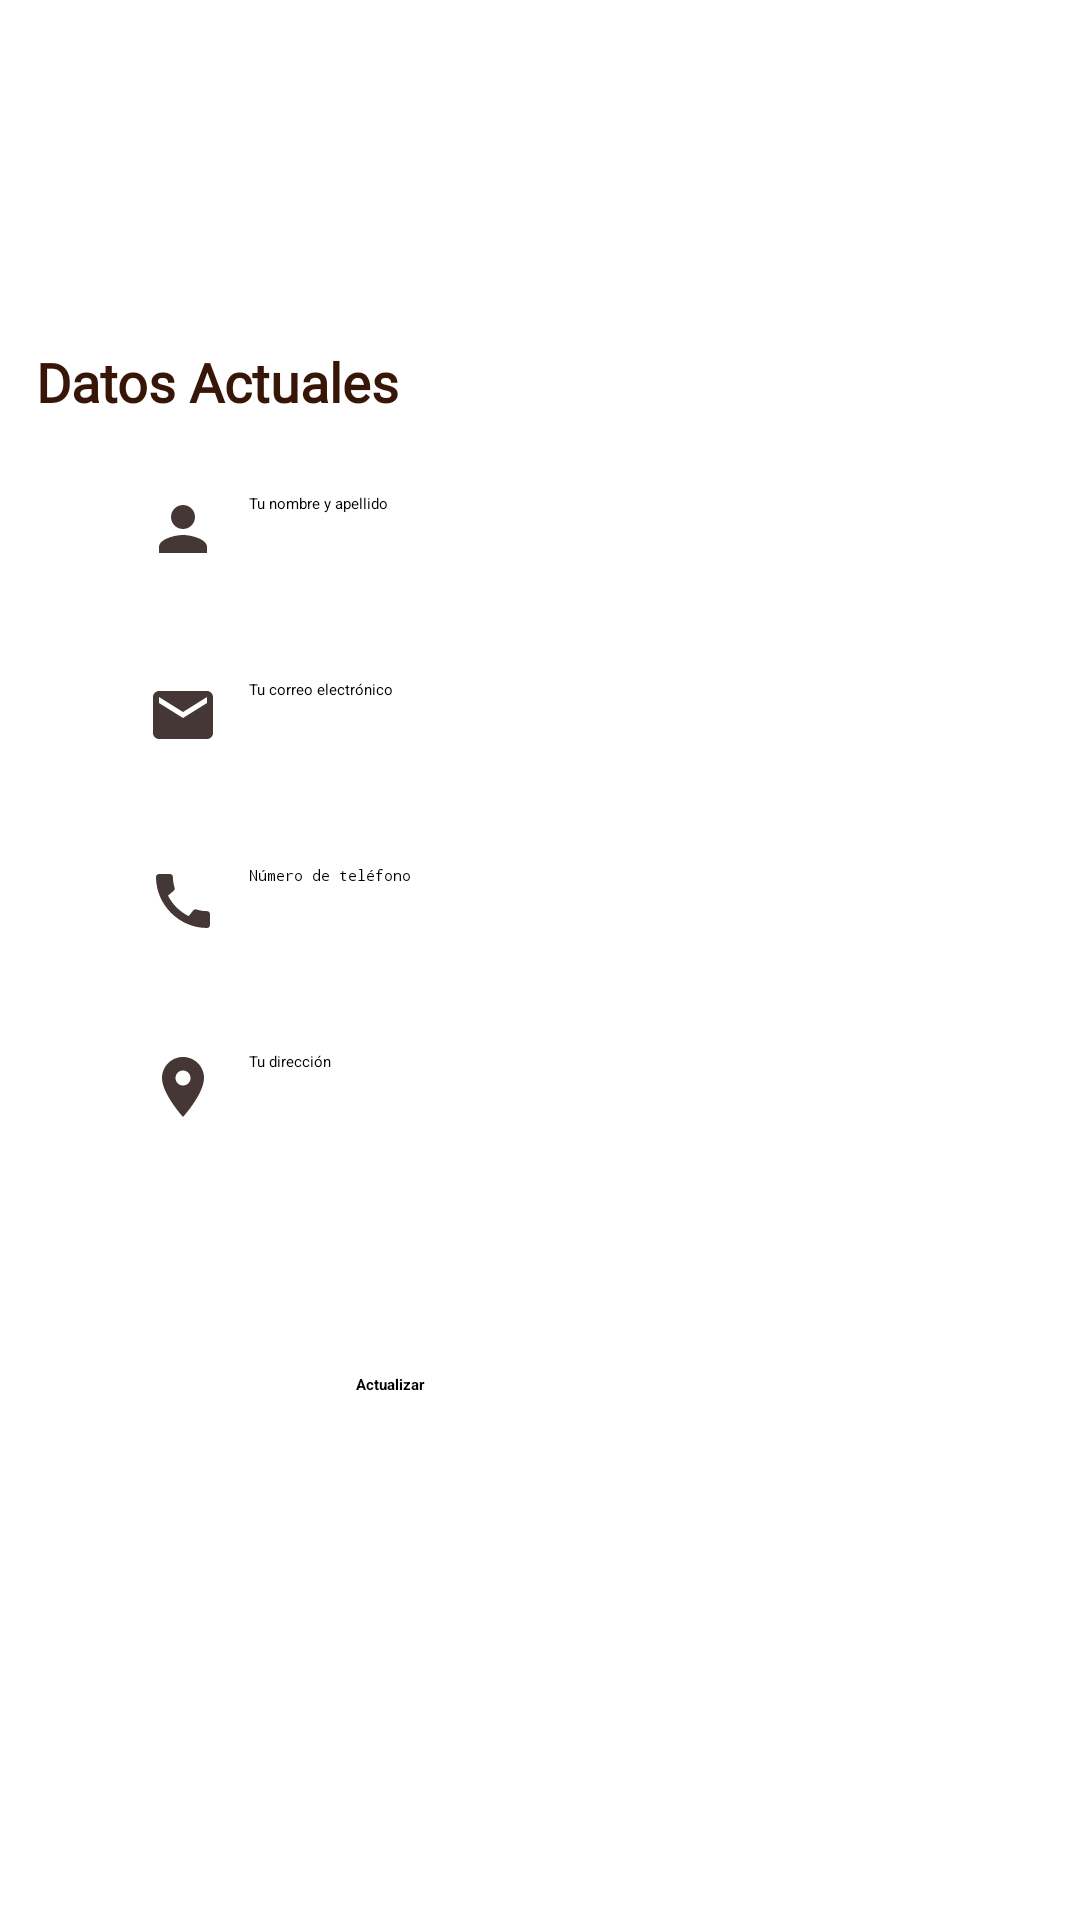

The Android layout XML behind this screen, and the referenced resources:
<!-- AndroidManifest.xml: application theme Theme.ElPerlaNegra -->
<!-- res/layout/fragment_perfil.xml -->
<?xml version="1.0" encoding="utf-8"?>
<androidx.constraintlayout.widget.ConstraintLayout xmlns:android="http://schemas.android.com/apk/res/android"
    xmlns:app="http://schemas.android.com/apk/res-auto"
    xmlns:tools="http://schemas.android.com/tools"
    android:layout_width="match_parent"
    android:layout_height="match_parent"
    tools:context=".ui.perfil.PerfilFragment">

    <ImageView
        android:id="@+id/perfil_img"
        android:layout_width="match_parent"
        android:layout_height="100dp"
        android:src="@drawable/perfilfoto"
        app:layout_constraintEnd_toEndOf="parent"
        app:layout_constraintStart_toStartOf="parent"
        app:layout_constraintTop_toTopOf="parent"
        android:layout_marginTop="15dp"/>

    <EditText
        android:id="@+id/perfil_nombre"
        android:layout_width="0dp"
        android:layout_height="wrap_content"
        android:layout_marginTop="12dp"
        android:background="@drawable/edittext_bg"
        android:hint="Tu nombre y apellido"
        android:drawableLeft="@drawable/ic_name"
        android:drawablePadding="10dp"
        android:elevation="3dp"
        android:padding="13dp"
        app:layout_constraintEnd_toEndOf="parent"
        app:layout_constraintStart_toStartOf="parent"
        app:layout_constraintTop_toBottomOf="@+id/datosActuales_rec"
        app:layout_constraintWidth_percent=".8" />

    <EditText
        android:id="@+id/perfil_email"
        android:layout_width="0dp"
        android:layout_height="wrap_content"
        android:layout_marginTop="12dp"
        android:background="@drawable/edittext_bg"
        android:inputType="textEmailAddress"
        android:hint="Tu correo electrónico"
        android:drawableLeft="@drawable/ic_email"
        android:drawablePadding="10dp"
        android:elevation="3dp"
        android:padding="13dp"
        app:layout_constraintEnd_toEndOf="parent"
        app:layout_constraintStart_toStartOf="parent"
        app:layout_constraintTop_toBottomOf="@+id/perfil_nombre"
        app:layout_constraintWidth_percent=".8" />

    <EditText
        android:id="@+id/perfil_telefono"
        android:layout_width="0dp"
        android:layout_height="wrap_content"
        android:layout_marginTop="12dp"
        android:background="@drawable/edittext_bg"
        android:inputType="textPassword"
        android:hint="Número de teléfono"
        android:drawableLeft="@drawable/ic_telf"
        android:drawablePadding="10dp"
        android:elevation="3dp"
        android:padding="13dp"
        app:layout_constraintEnd_toEndOf="parent"
        app:layout_constraintStart_toStartOf="parent"
        app:layout_constraintTop_toBottomOf="@+id/perfil_email"
        app:layout_constraintWidth_percent=".8" />

    <EditText
        android:id="@+id/perfil_direccion"
        android:layout_width="0dp"
        android:layout_height="wrap_content"
        android:layout_marginTop="12dp"
        android:background="@drawable/edittext_bg"
        android:hint="Tu dirección"
        android:drawableLeft="@drawable/ic_address"
        android:drawablePadding="10dp"
        android:elevation="3dp"
        android:padding="13dp"
        app:layout_constraintEnd_toEndOf="parent"
        app:layout_constraintStart_toStartOf="parent"
        app:layout_constraintTop_toBottomOf="@+id/perfil_telefono"
        app:layout_constraintWidth_percent=".8" />

    <Button
        android:id="@+id/perfil_btn"
        android:layout_width="150dp"
        android:layout_height="wrap_content"
        android:backgroundTint="#321306"
        android:padding="14dp"
        android:text="Actualizar"
        android:textStyle="bold"
        app:layout_constraintBottom_toBottomOf="parent"
        app:layout_constraintEnd_toEndOf="parent"
        app:layout_constraintHorizontal_bias="0.498"
        app:layout_constraintStart_toStartOf="parent"
        app:layout_constraintTop_toBottomOf="@+id/perfil_direccion"
        app:layout_constraintVertical_bias="0.26" />

    <TextView
        android:id="@+id/textView6"
        android:layout_width="wrap_content"
        android:layout_height="wrap_content"
        android:text="Datos Actuales"
        android:textColor="#371608"
        android:textStyle="bold"
        android:fontFamily="@font/alice"
        android:textSize="18sp"
        app:layout_constraintEnd_toEndOf="parent"
        app:layout_constraintHorizontal_bias="0.05"
        app:layout_constraintStart_toStartOf="parent"
        app:layout_constraintTop_toBottomOf="@+id/perfil_img" />

    <androidx.recyclerview.widget.RecyclerView
        android:id="@+id/datosActuales_rec"
        android:layout_width="match_parent"
        android:layout_height="wrap_content"
        android:layout_marginLeft="5dp"
        android:layout_marginRight="5dp"
        app:layout_constraintBottom_toBottomOf="parent"
        app:layout_constraintEnd_toEndOf="parent"
        app:layout_constraintHorizontal_bias="0.0"
        app:layout_constraintStart_toStartOf="parent"
        app:layout_constraintTop_toBottomOf="@+id/textView6"
        app:layout_constraintVertical_bias="0.0" />


</androidx.constraintlayout.widget.ConstraintLayout>
<!-- resources referenced by this layout -->
<resources>
  <!-- drawable ic_address (drawable-anydpi) -->
  <vector xmlns:android="http://schemas.android.com/apk/res/android"
      android:width="24dp"
      android:height="24dp"
      android:viewportWidth="24"
      android:viewportHeight="24"
      android:tint="#150503"
      android:alpha="0.8">
    <path
        android:fillColor="@android:color/white"
        android:pathData="M12,2C8.13,2 5,5.13 5,9c0,5.25 7,13 7,13s7,-7.75 7,-13c0,-3.87 -3.13,-7 -7,-7zM12,11.5c-1.38,0 -2.5,-1.12 -2.5,-2.5s1.12,-2.5 2.5,-2.5 2.5,1.12 2.5,2.5 -1.12,2.5 -2.5,2.5z"/>
  </vector>
  <!-- drawable ic_email (drawable-anydpi) -->
  <vector xmlns:android="http://schemas.android.com/apk/res/android"
      android:width="24dp"
      android:height="24dp"
      android:viewportWidth="24"
      android:viewportHeight="24"
      android:tint="#150503"
      android:alpha="0.8">
    <path
        android:fillColor="@android:color/white"
        android:pathData="M20,4L4,4c-1.1,0 -1.99,0.9 -1.99,2L2,18c0,1.1 0.9,2 2,2h16c1.1,0 2,-0.9 2,-2L22,6c0,-1.1 -0.9,-2 -2,-2zM20,8l-8,5 -8,-5L4,6l8,5 8,-5v2z"/>
  </vector>
  <!-- drawable ic_name (drawable-anydpi) -->
  <vector xmlns:android="http://schemas.android.com/apk/res/android"
      android:width="24dp"
      android:height="24dp"
      android:viewportWidth="24"
      android:viewportHeight="24"
      android:tint="#150503"
      android:alpha="0.8">
    <path
        android:fillColor="@android:color/white"
        android:pathData="M12,12c2.21,0 4,-1.79 4,-4s-1.79,-4 -4,-4 -4,1.79 -4,4 1.79,4 4,4zM12,14c-2.67,0 -8,1.34 -8,4v2h16v-2c0,-2.66 -5.33,-4 -8,-4z"/>
  </vector>
  <!-- drawable ic_telf (drawable-anydpi) -->
  <vector xmlns:android="http://schemas.android.com/apk/res/android"
      android:width="24dp"
      android:height="24dp"
      android:viewportWidth="24"
      android:viewportHeight="24"
      android:tint="#150503"
      android:alpha="0.8">
    <path
        android:fillColor="@android:color/white"
        android:pathData="M20.01,15.38c-1.23,0 -2.42,-0.2 -3.53,-0.56 -0.35,-0.12 -0.74,-0.03 -1.01,0.24l-1.57,1.97c-2.83,-1.35 -5.48,-3.9 -6.89,-6.83l1.95,-1.66c0.27,-0.28 0.35,-0.67 0.24,-1.02 -0.37,-1.11 -0.56,-2.3 -0.56,-3.53 0,-0.54 -0.45,-0.99 -0.99,-0.99H4.19C3.65,3 3,3.24 3,3.99 3,13.28 10.73,21 20.01,21c0.71,0 0.99,-0.63 0.99,-1.18v-3.45c0,-0.54 -0.45,-0.99 -0.99,-0.99z"/>
  </vector>
</resources>
